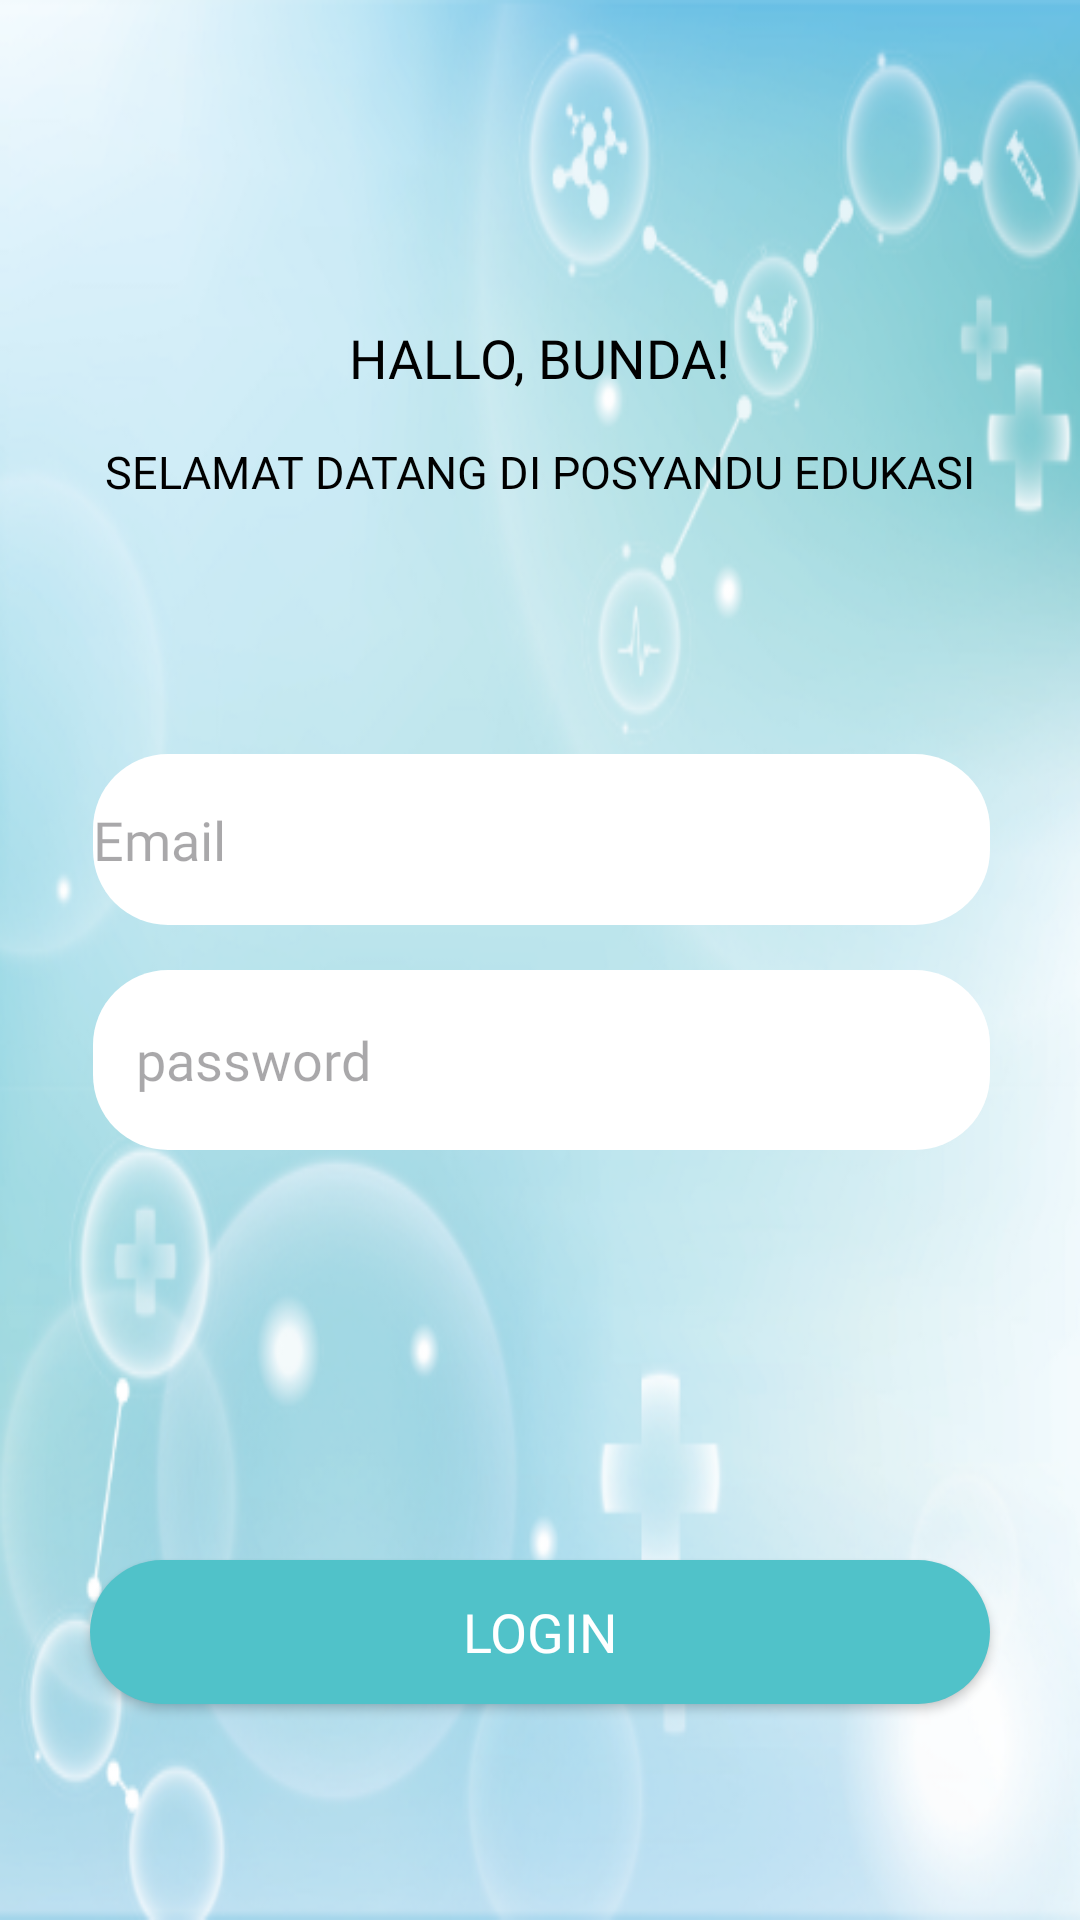

The Android layout XML behind this screen, and the referenced resources:
<!-- AndroidManifest.xml: application theme Theme.PosyanduEdu -->
<!-- res/layout/activity_login2.xml -->
<?xml version="1.0" encoding="utf-8"?>
<RelativeLayout xmlns:android="http://schemas.android.com/apk/res/android"
    xmlns:app="http://schemas.android.com/apk/res-auto"
    xmlns:tools="http://schemas.android.com/tools"
    android:layout_width="match_parent"
    android:layout_height="match_parent"
    tools:context=".LoginActivity2"
    android:background="@drawable/background">


    <TextView
        android:id="@+id/L_txt_1"
        android:layout_width="wrap_content"
        android:layout_height="wrap_content"
        android:layout_centerHorizontal="true"
        android:layout_marginTop="107dp"
        android:fontFamily="@font/poppinssemibold"
        android:text="HALLO, BUNDA!"
        android:textColor="@color/black"
        android:textSize="18sp" />
    <TextView
        android:id="@+id/L_txt_2"
        android:layout_width="wrap_content"
        android:layout_height="wrap_content"
        android:layout_centerHorizontal="true"
        android:layout_marginTop="147dp"
        android:fontFamily="@font/poppinssemibold"
        android:text="SELAMAT DATANG DI POSYANDU EDUKASI"
        android:textColor="@color/black"
        android:textSize="15sp" />

    <ImageView
        android:layout_width="wrap_content"
        android:layout_height="wrap_content"
        android:layout_below="@+id/L_txt_1"
        android:id="@+id/L_img_2"
        android:layout_marginTop="10dp"
        android:layout_centerHorizontal="true"/>

    <LinearLayout
        android:layout_width="match_parent"
        android:layout_height="wrap_content"
        android:orientation="vertical"
        android:layout_below="@id/L_img_2"
        android:padding="30dp"
        android:id="@+id/ly_1">
        <EditText
            android:id="@+id/edt_email"
            android:layout_width="match_parent"
            android:layout_height="57dp"
            android:layout_marginTop="80dp"
            android:background="@drawable/button_shape"
            android:backgroundTint="@color/white"
            android:fontFamily="@font/poppinsregular"
            android:layout_marginLeft="1dp"
            android:hint="Email" />

        <EditText
            android:id="@+id/edt_conf_password"
            android:layout_width="match_parent"
            android:layout_height="60dp"
            android:layout_marginTop="15dp"
            android:layout_marginLeft="1dp"
            android:background="@drawable/button_shape"
            android:backgroundTint="@color/white"
            android:fontFamily="@font/poppinsregular"
            android:paddingLeft="10dp"
            android:hint=" password" />

    </LinearLayout>

    <Button
        android:layout_width="wrap_content"
        android:layout_height="wrap_content"
        android:id="@+id/btn_login"
        android:layout_centerHorizontal="true"
        android:layout_marginTop="520dp"
        android:width="300dp"
        android:background="@drawable/button_shape"
        android:fontFamily="@font/poppinsbold"
        android:text="Login"
        android:textColor="@color/white"
        android:textSize="18dp" />

</RelativeLayout>
<!-- resources referenced by this layout -->
<resources>
  <color name="black">#000000</color>
  <color name="white">#FFFFFF</color>
  <!-- drawable background: png bitmap (drawable, 192214 bytes) -->
  <!-- drawable button_shape (drawable) -->
  <?xml version="1.0" encoding="utf-8"?>
  <shape android:shape="rectangle" xmlns:android="http://schemas.android.com/apk/res/android">
      <solid android:color="@color/primaryColor"/>
      <corners android:radius="25dp"/>
  </shape>
  <style name="Theme.PosyanduEdu" parent="Base.Theme.PosyanduEdu" />
  <color name="primaryColor">#50c2c9</color>
  <style name="Base.Theme.PosyanduEdu" parent="Theme.Material3.DayNight.NoActionBar">
          
          
      </style>
</resources>
